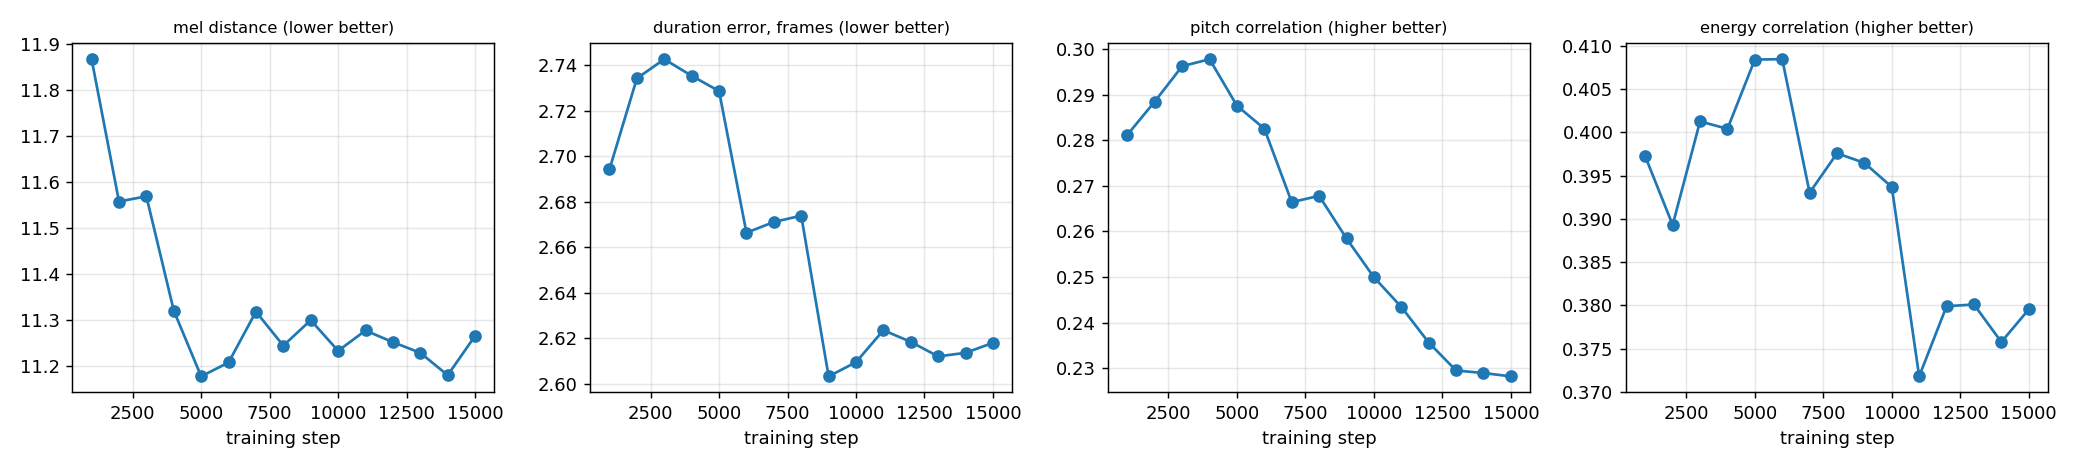

Data behind this chart, as committed beside it:
checkpoint, mel_dist, dur_mae, rate_ratio, pitch_corr, pitch_rmse, energy_corr, energy_rmse
step 1000, 11.87, 2.694, 0.9549, 0.2812, 0.5516, 0.3972, 0.8659
step 2000, 11.56, 2.734, 0.937, 0.2885, 0.5879, 0.3893, 0.8874
step 3000, 11.57, 2.743, 0.9026, 0.2963, 0.5537, 0.4013, 0.9043
step 4000, 11.32, 2.735, 0.8404, 0.2978, 0.5459, 0.4004, 0.8742
step 5000, 11.18, 2.729, 1.011, 0.2876, 0.5501, 0.4084, 0.8644
step 6000, 11.21, 2.666, 0.916, 0.2826, 0.5752, 0.4084, 0.8745
step 7000, 11.32, 2.671, 0.9185, 0.2664, 0.5664, 0.393, 0.8994
step 8000, 11.24, 2.674, 0.9648, 0.2678, 0.5861, 0.3976, 0.8961
step 9000, 11.3, 2.603, 0.9282, 0.2585, 0.5767, 0.3965, 0.8929
step 10000, 11.23, 2.609, 0.9261, 0.25, 0.5824, 0.3937, 0.8951
step 11000, 11.28, 2.624, 0.9212, 0.2434, 0.5882, 0.3718, 0.9096
step 12000, 11.25, 2.618, 0.9434, 0.2356, 0.592, 0.3799, 0.9126
step 13000, 11.23, 2.612, 0.9373, 0.2295, 0.5939, 0.3801, 0.9209
step 14000, 11.18, 2.614, 0.9346, 0.2289, 0.595, 0.3758, 0.9168
step 15000, 11.26, 2.618, 0.9463, 0.2282, 0.5945, 0.3795, 0.9189
best, 11.32, 2.735, 0.8404, 0.2978, 0.5459, 0.4004, 0.8742
last, 11.26, 2.618, 0.9463, 0.2282, 0.5945, 0.3795, 0.9189
